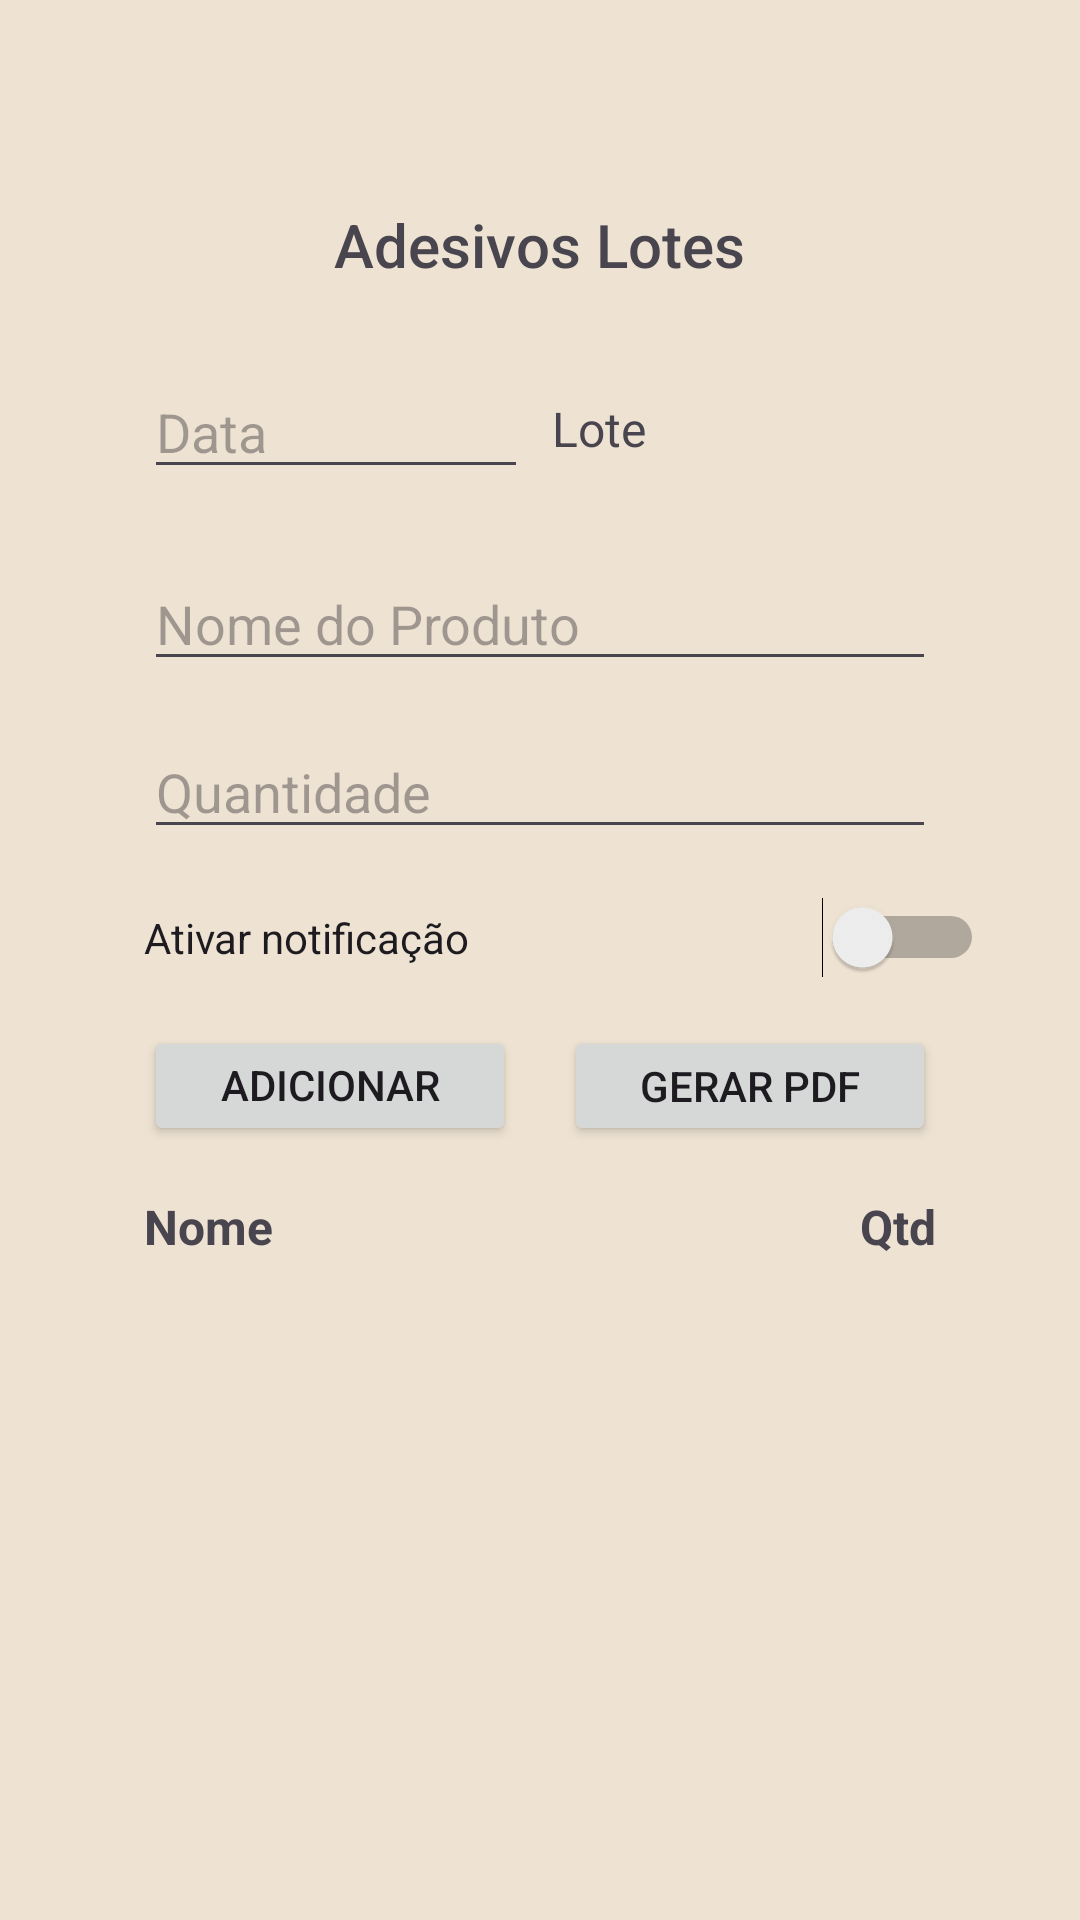

Layout XML and referenced resources for this Android screen:
<!-- AndroidManifest.xml: application theme Theme.BombonierePA -->
<!-- res/layout/activity_adesivos_lotes.xml -->
<?xml version="1.0" encoding="utf-8"?>
<androidx.constraintlayout.widget.ConstraintLayout xmlns:android="http://schemas.android.com/apk/res/android"
    xmlns:app="http://schemas.android.com/apk/res-auto"
    xmlns:tools="http://schemas.android.com/tools"
    android:layout_width="match_parent"
    android:layout_height="match_parent"
    android:padding="@dimen/padding"
    tools:context=".AdesivosLotes">


    <TextView
        android:id="@+id/textView2"
        android:layout_width="wrap_content"
        android:layout_height="wrap_content"
        android:layout_marginTop="36dp"
        android:fontFamily="sans-serif-medium"
        android:text="Adesivos Lotes"
        android:textSize="20sp"
        app:layout_constraintEnd_toEndOf="parent"
        app:layout_constraintHorizontal_bias="0.498"
        app:layout_constraintStart_toStartOf="parent"
        app:layout_constraintTop_toTopOf="parent" />

    <EditText
        android:id="@+id/edtData"
        android:layout_width="0dp"
        android:layout_height="40dp"
        android:layout_marginTop="28dp"
        android:layout_marginStart="16dp"
        android:layout_marginEnd="8dp"
        android:focusableInTouchMode="false"
        android:hint="Data"
        android:inputType="none"
        app:layout_constraintEnd_toStartOf="@+id/viewLote"
        app:layout_constraintStart_toStartOf="parent"
        app:layout_constraintTop_toBottomOf="@id/textView2" />

    <TextView
        android:id="@+id/viewLote"
        android:layout_width="0dp"
        android:layout_height="40dp"
        android:layout_marginTop="28dp"
        android:layout_marginEnd="16dp"
        android:gravity="start|center_vertical"
        android:hint="Lote"
        android:text="Lote"
        android:textSize="16sp"
        app:layout_constraintEnd_toEndOf="parent"
        app:layout_constraintStart_toEndOf="@id/edtData"
        app:layout_constraintTop_toBottomOf="@id/textView2" />

    <EditText
        android:id="@+id/edtNomeProduto"
        android:layout_width="0dp"
        android:layout_height="40dp"
        android:layout_marginTop="24dp"
        android:layout_marginStart="16dp"
        android:layout_marginEnd="16dp"
        android:hint="Nome do Produto"
        app:layout_constraintEnd_toEndOf="parent"
        app:layout_constraintStart_toStartOf="parent"
        app:layout_constraintTop_toBottomOf="@id/edtData" />

    <EditText
        android:id="@+id/edtQuantidade"
        android:layout_width="0dp"
        android:layout_height="40dp"
        android:layout_marginTop="16dp"
        android:layout_marginStart="16dp"
        android:layout_marginEnd="16dp"
        android:hint="Quantidade"
        android:inputType="number"
        app:layout_constraintEnd_toEndOf="parent"
        app:layout_constraintStart_toStartOf="parent"
        app:layout_constraintTop_toBottomOf="@id/edtNomeProduto" />

    <Switch
        android:id="@+id/switchNotificacao"
        android:layout_width="0dp"
        android:layout_height="wrap_content"
        android:layout_marginTop="16dp"
        android:layout_marginStart="16dp"
        android:text="Ativar notificação"
        app:layout_constraintEnd_toEndOf="parent"
        app:layout_constraintStart_toStartOf="parent"
        app:layout_constraintTop_toBottomOf="@id/edtQuantidade" />

    <com.google.android.material.textfield.TextInputLayout
        android:id="@+id/layoutNotificacao"
        android:layout_width="0dp"
        android:layout_height="wrap_content"
        android:layout_marginTop="8dp"
        android:layout_marginStart="16dp"
        android:layout_marginEnd="16dp"
        android:visibility="gone"
        app:layout_constraintEnd_toEndOf="parent"
        app:layout_constraintStart_toStartOf="parent"
        app:layout_constraintTop_toBottomOf="@id/switchNotificacao">

        <com.google.android.material.textfield.TextInputEditText
            android:id="@+id/editNotificacao"
            android:layout_width="match_parent"
            android:layout_height="wrap_content"
            android:hint="Número de dias para notificar"
            android:inputType="number" />
    </com.google.android.material.textfield.TextInputLayout>

    <Button
        android:id="@+id/btnAdicionarProduto"
        android:layout_width="0dp"
        android:layout_height="40dp"
        android:layout_marginTop="16dp"
        android:layout_marginStart="16dp"
        android:layout_marginEnd="8dp"
        android:text="Adicionar Produto"
        app:layout_constraintEnd_toStartOf="@+id/btnGerarPDF"
        app:layout_constraintStart_toStartOf="parent"
        app:layout_constraintTop_toBottomOf="@id/layoutNotificacao" />

    <Button
        android:id="@+id/btnGerarPDF"
        android:layout_width="0dp"
        android:layout_height="40dp"
        android:layout_marginTop="16dp"
        android:layout_marginStart="8dp"
        android:layout_marginEnd="16dp"
        android:text="Gerar PDF"
        app:layout_constraintEnd_toEndOf="parent"
        app:layout_constraintStart_toEndOf="@id/btnAdicionarProduto"
        app:layout_constraintTop_toBottomOf="@id/layoutNotificacao" />

    <TextView
        android:id="@+id/txtNome"
        android:layout_width="0dp"
        android:layout_height="wrap_content"
        android:layout_marginTop="16dp"
        android:layout_marginStart="16dp"
        android:layout_marginEnd="8dp"
        android:text="Nome"
        android:textSize="16sp"
        android:textStyle="bold"
        app:layout_constraintEnd_toStartOf="@+id/txtQuantidade"
        app:layout_constraintStart_toStartOf="parent"
        app:layout_constraintTop_toBottomOf="@+id/btnAdicionarProduto" />

    <TextView
        android:id="@+id/txtQuantidade"
        android:layout_width="0dp"
        android:layout_height="wrap_content"
        android:layout_marginTop="16dp"
        android:layout_marginStart="8dp"
        android:layout_marginEnd="16dp"
        android:gravity="end"
        android:text="Qtd"
        android:textSize="16sp"
        android:textStyle="bold"
        app:layout_constraintEnd_toEndOf="parent"
        app:layout_constraintStart_toEndOf="@id/txtNome"
        app:layout_constraintTop_toBottomOf="@id/btnAdicionarProduto" />

    <androidx.recyclerview.widget.RecyclerView
        android:id="@+id/recyclerViewItens"
        android:layout_width="0dp"
        android:layout_height="0dp"
        android:layout_marginTop="8dp"
        android:layout_marginStart="16dp"
        android:layout_marginEnd="16dp"
        android:layout_marginBottom="16dp"
        app:layout_constraintBottom_toBottomOf="parent"
        app:layout_constraintEnd_toEndOf="parent"
        app:layout_constraintStart_toStartOf="parent"
        app:layout_constraintTop_toBottomOf="@+id/txtNome" />

</androidx.constraintlayout.widget.ConstraintLayout>
<!-- resources referenced by this layout -->
<resources>
  <dimen name="padding">32dp</dimen>
  <style name="Theme.BombonierePA" parent="Base.Theme.BombonierePA" />
  <style name="Base.Theme.BombonierePA" parent="Theme.Material3.DayNight.NoActionBar">
          
          <item name="colorPrimary">@color/pink</item>
          <item name="android:background">@color/backgroud_light</item>
      </style>
  <color name="pink">#FFEA038D</color>
  <color name="backgroud_light">#FFEEE3D3</color>
</resources>
